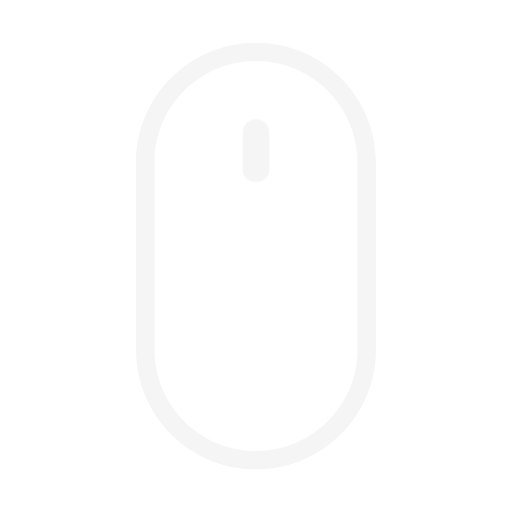
t = 0.00 s
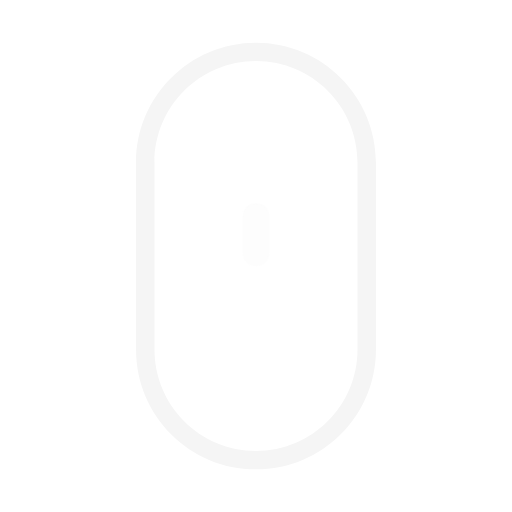
t = 0.38 s
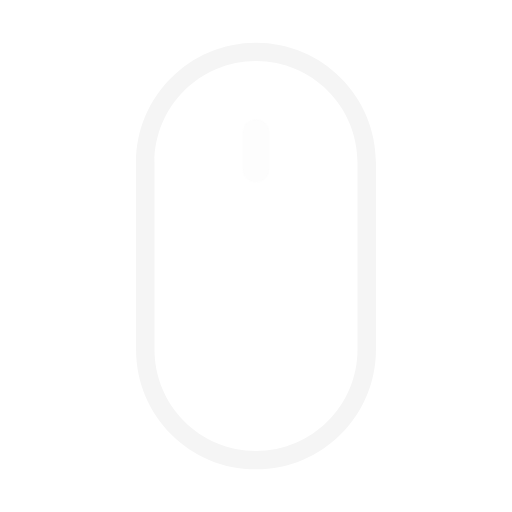
t = 0.63 s
t = 1.00 s: frame unchanged from t = 0.00 s, image omitted
t = 1.25 s: frame unchanged from t = 0.00 s, image omitted
t = 1.75 s: frame unchanged from t = 0.00 s, image omitted

The animated SVG that drew these frames (rendered in a browser with its animation timeline set to each time). Animation: 3 CSS @keyframes rules; one cycle of 2.00 s, repeats indefinitely.

<svg cache-id="2a3a5066a8ae4866883aa47309b2ab8b" id="ecHtokrVAny1" xmlns="http://www.w3.org/2000/svg" xmlns:xlink="http://www.w3.org/1999/xlink" viewBox="0 0 48 48" shape-rendering="geometricPrecision" text-rendering="geometricPrecision"><style><![CDATA[#ecHtokrVAny3 {animation: ecHtokrVAny3_c_o 2000ms linear infinite normal forwards}@keyframes ecHtokrVAny3_c_o { 0% {opacity: 0} 25% {opacity: 0} 50% {opacity: 1} 100% {opacity: 1}} #ecHtokrVAny4_to {animation: ecHtokrVAny4_to__to 2000ms linear infinite normal forwards}@keyframes ecHtokrVAny4_to__to { 0% {transform: translate(24.00045px,14.123499px)} 25% {transform: translate(24.00045px,24.605498px)} 100% {transform: translate(24.00045px,24.605498px)}} #ecHtokrVAny4 {animation: ecHtokrVAny4_c_o 2000ms linear infinite normal forwards}@keyframes ecHtokrVAny4_c_o { 0% {opacity: 1} 25% {opacity: 0} 100% {opacity: 0}}]]></style><path d="M23.9993,5.7284c-5.2555,0-9.516,4.26048-9.516,9.516v17.5112c0,5.2555,4.2605,9.516,9.516,9.516h.0013c5.2555,0,9.516-4.2605,9.516-9.516v-17.5112c0-5.25552-4.2605-9.516-9.516-9.516h-.0013Zm-11.2444,9.516C12.7549,9.03431,17.7892,4,23.9993,4h.0013C30.2107,4,35.245,9.03431,35.245,15.2444v17.5112C35.245,38.9657,30.2107,44,24.0006,44h-.0013c-6.2101,0-11.2444-5.0343-11.2444-11.2444v-17.5112Z" clip-rule="evenodd" fill="#f5f5f5" fill-rule="evenodd"/><path id="ecHtokrVAny3" d="M22.7659,12.3729v3.5012c0,1.5889,2.4691,1.5914,2.4691,0v-3.5012c0-1.5889-2.4691-1.5914-2.4691,0Z" opacity="0" fill="#f5f5f5"/><g id="ecHtokrVAny4_to" transform="translate(24.00045,14.123499)"><path id="ecHtokrVAny4" d="M22.7659,12.3729v3.5012c0,1.5889,2.4691,1.5914,2.4691,0v-3.5012c0-1.5889-2.4691-1.5914-2.4691,0Z" transform="translate(-24.00045,-14.123499)" fill="#f5f5f5"/></g></svg>